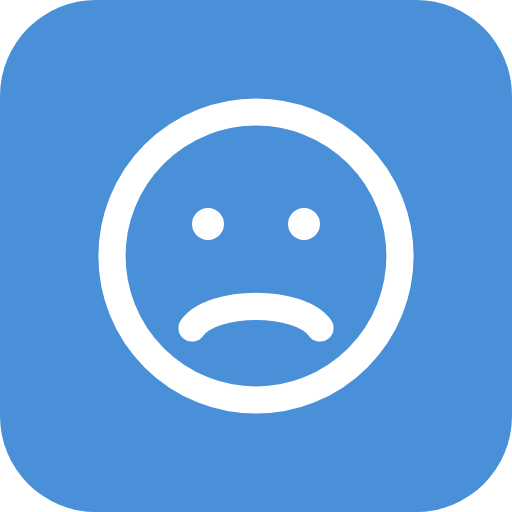
t = 0.00 s
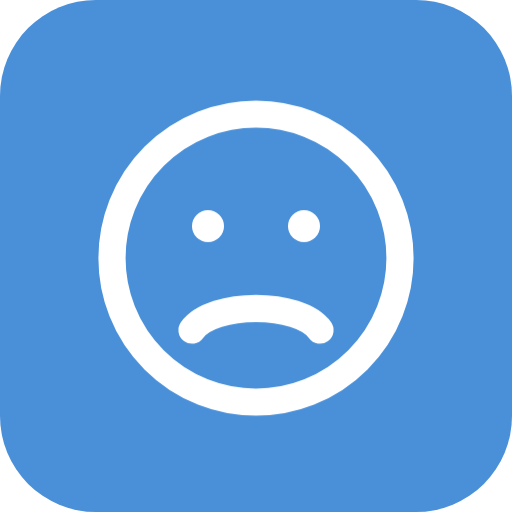
t = 0.20 s
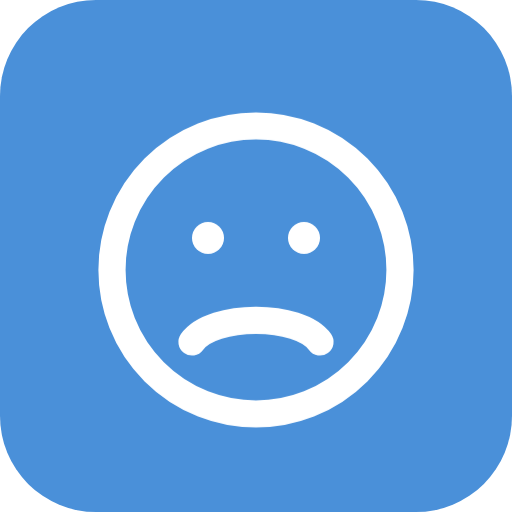
t = 0.60 s
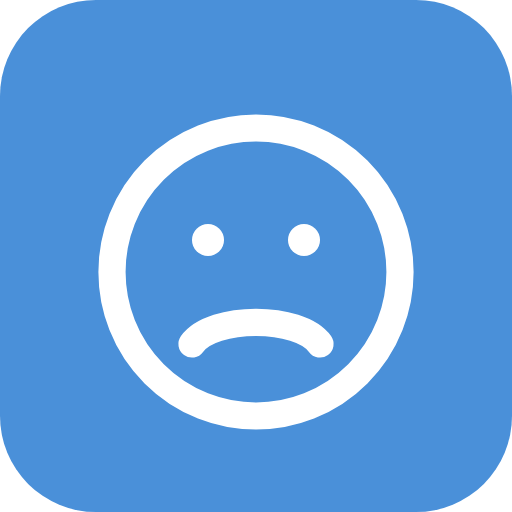
t = 0.80 s
t = 1.00 s: frame unchanged from t = 0.60 s, image omitted
t = 1.40 s: frame unchanged from t = 0.20 s, image omitted

The animated SVG that drew these frames (rendered in a browser with its animation timeline set to each time). Animation: 1 CSS @keyframes rule; one cycle of 1.60 s, repeats indefinitely.

<?xml version="1.0" encoding="UTF-8"?>
<svg xmlns="http://www.w3.org/2000/svg" viewBox="0 0 64 64" width="64" height="64"><style><![CDATA[@keyframes droop{0%,100%{transform:translateY(0)}50%{transform:translateY(2px)}}.glyph{transform-origin:32px 32px;animation:droop 1.6s ease-in-out infinite;}]]></style><rect width="64" height="64" rx="12" fill="#4A90D9"/><g class="glyph"><g fill="none" stroke="#ffffff" stroke-width="1.7" stroke-linecap="round" stroke-linejoin="round" transform="translate(8 8) scale(2)"><circle cx="12" cy="12" r="9"/><circle cx="9" cy="10" r="1" fill="white" stroke="none"/><circle cx="15" cy="10" r="1" fill="white" stroke="none"/><path d="M8 16.5c1.3-1.8 6.7-1.8 8 0"/></g></g></svg>
